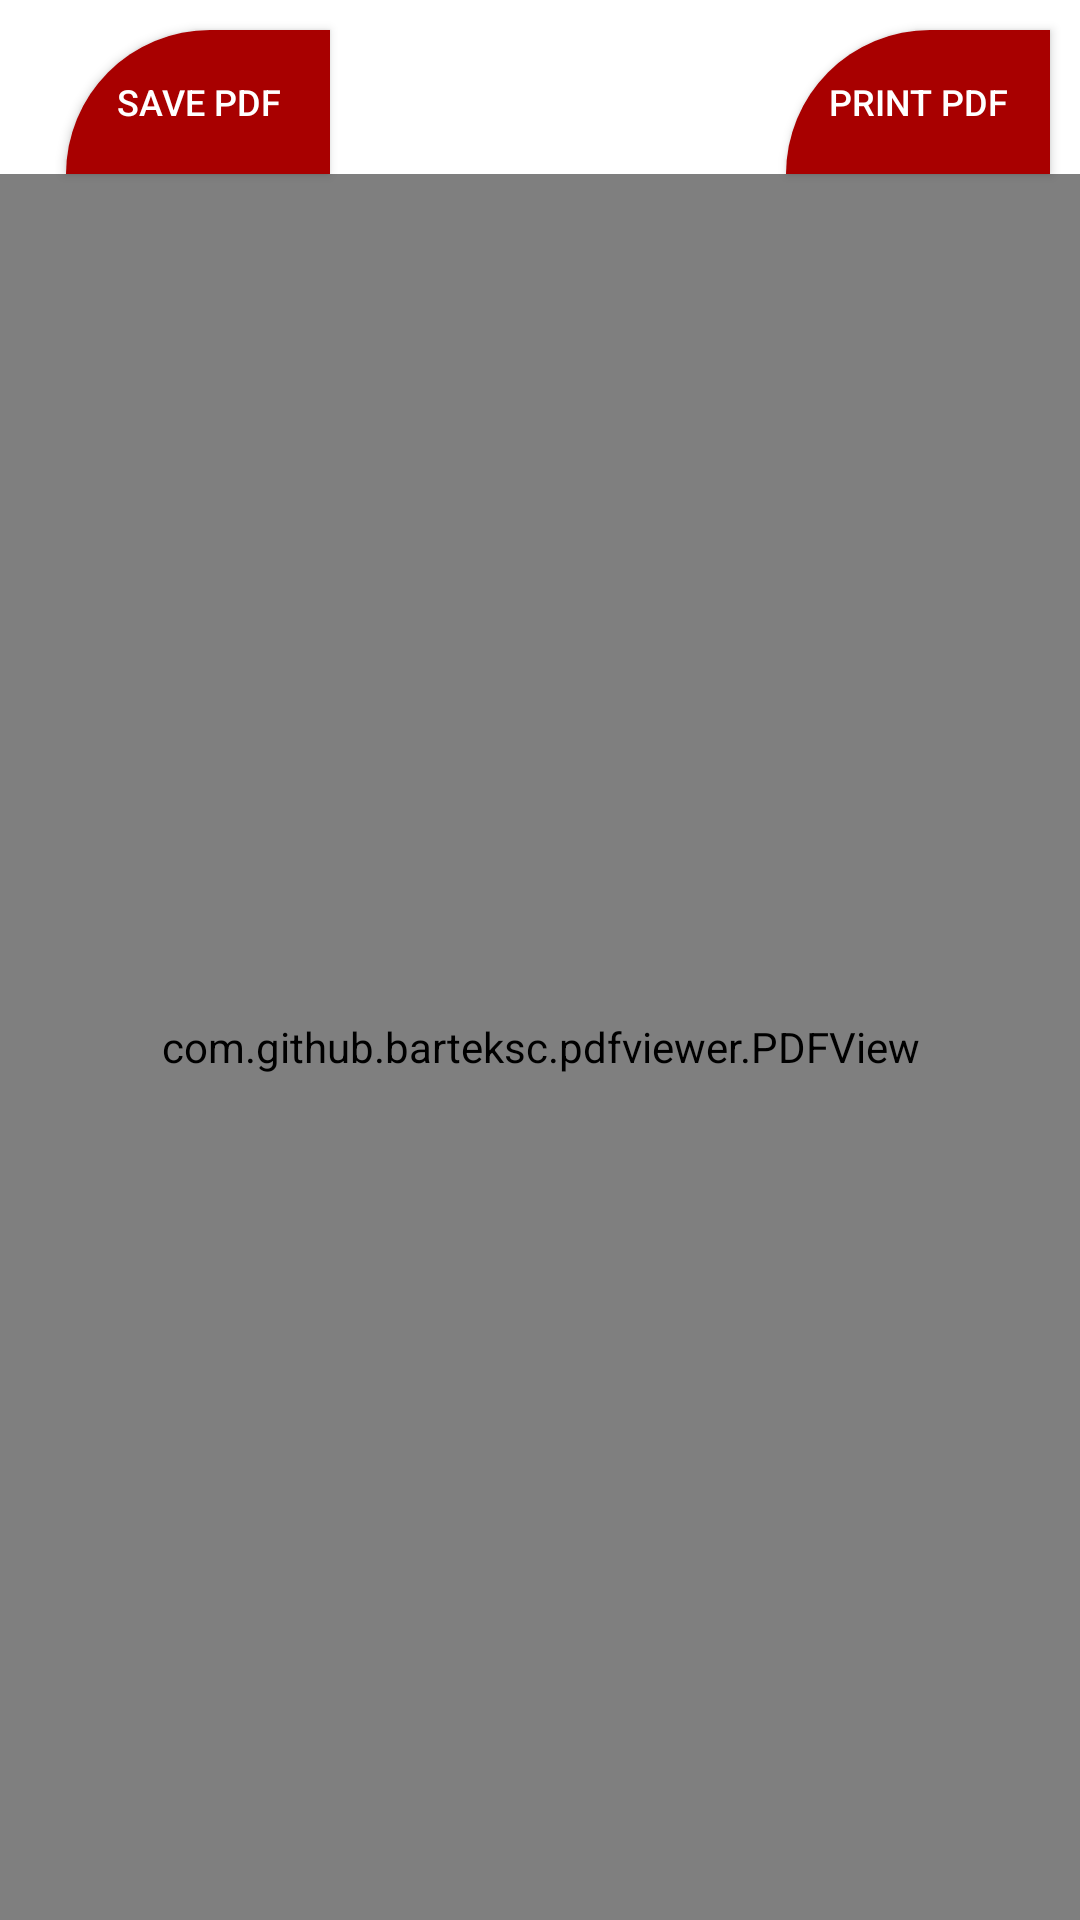

Android layout source for this screen:
<!-- AndroidManifest.xml: application theme Theme.CardPrintSmart -->
<!-- res/layout/fragment_demo_id_card.xml -->
<?xml version="1.0" encoding="utf-8"?>
<androidx.constraintlayout.widget.ConstraintLayout xmlns:android="http://schemas.android.com/apk/res/android"
    xmlns:app="http://schemas.android.com/apk/res-auto"
    xmlns:tools="http://schemas.android.com/tools"
    android:layout_width="match_parent"
    android:layout_height="match_parent"
    tools:context=".uiFragment.DemoIdCardFragment">

    <androidx.appcompat.widget.AppCompatButton
        android:id="@+id/pdfBtn"
        android:layout_width="wrap_content"
        android:layout_height="wrap_content"
        android:layout_margin="10dp"
        android:layout_marginTop="8dp"
        android:background="@drawable/common_pdf"
        android:drawableEnd="@drawable/baseline_picture_as_pdf_24"
        android:drawablePadding="5dp"
        android:padding="10dp"
        android:text="Print PDF"
        android:textColor="@color/white"
        android:textSize="12sp"
        app:layout_constraintEnd_toEndOf="parent"
        app:layout_constraintHorizontal_bias="1.0"
        app:layout_constraintStart_toStartOf="parent"
        app:layout_constraintTop_toTopOf="parent" />


    <androidx.appcompat.widget.AppCompatButton
        android:id="@+id/pdfBtns"
        android:layout_width="wrap_content"
        android:layout_height="wrap_content"
        android:layout_margin="10dp"
        android:layout_marginTop="16dp"
        android:background="@drawable/common_pdf"
        android:drawableEnd="@drawable/baseline_picture_as_pdf_24"
        android:drawablePadding="5dp"
        android:padding="10dp"
        android:text="@string/save_pdf"
        android:textColor="@color/white"
        android:textSize="12sp"
        app:layout_constraintEnd_toStartOf="@+id/pdfBtn"
        app:layout_constraintHorizontal_bias="0.078"
        app:layout_constraintStart_toStartOf="parent"
        app:layout_constraintTop_toTopOf="parent" />

    <com.github.barteksc.pdfviewer.PDFView
        android:id="@+id/pdfView"
        android:layout_width="0dp"
        android:layout_height="0dp"
        app:layout_constraintTop_toBottomOf="@+id/pdfBtn"
        app:layout_constraintBottom_toBottomOf="parent"
        app:layout_constraintStart_toStartOf="parent"
        app:layout_constraintEnd_toEndOf="parent" />


</androidx.constraintlayout.widget.ConstraintLayout>
<!-- resources referenced by this layout -->
<resources>
  <!-- drawable common_pdf (drawable) -->
  <?xml version="1.0" encoding="utf-8"?>
  <shape xmlns:android="http://schemas.android.com/apk/res/android">
      <corners
          android:topLeftRadius="400dp"
          android:topRightRadius="0dp"
          />
  
      <solid
          android:color="#A80000"
          />
  
  </shape>
  <string name="save_pdf">Save PDF</string>
  <style name="Theme.CardPrintSmart" parent="Theme.MaterialComponents.Light.NoActionBar">
          
          <item name="colorPrimary">#410051</item>
          <item name="colorPrimaryVariant">#002543</item>
          <item name="colorOnPrimary">@color/white</item>
          
          <item name="colorSecondary">@color/teal_200</item>
          <item name="colorSecondaryVariant">@color/teal_700</item>
          <item name="colorOnSecondary">@color/black</item>
          
          <item name="android:statusBarColor">?attr/colorPrimaryVariant</item>
          
      </style>
  <!-- not gathered from this repository: default colours our renderer supplied (Android Studio template values) -->
  <color name="teal_200">#FF03DAC5</color>
  <color name="teal_700">#FF018786</color>
  <color name="black">#FF000000</color>
  <color name="white">#FFFFFFFF</color>
</resources>
